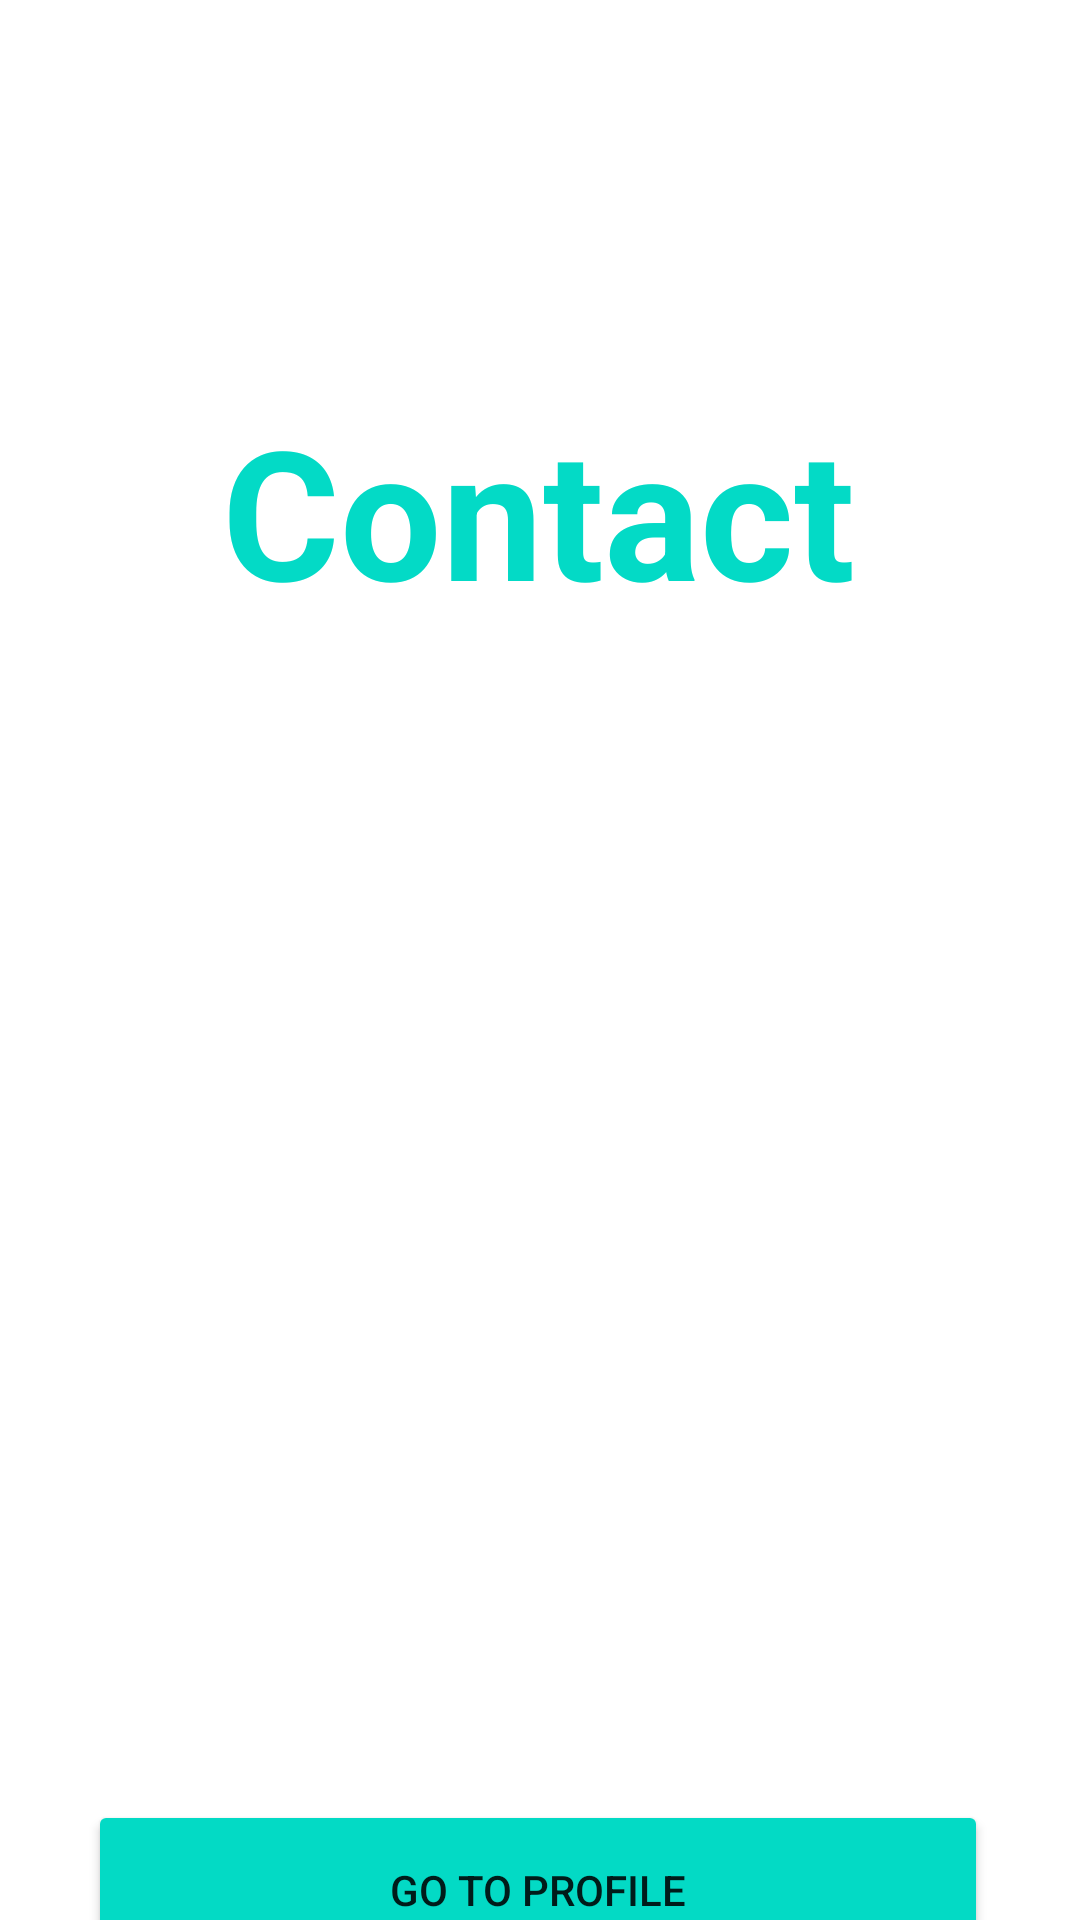

Write the Android layout XML for this screen, with the resource values it uses.
<!-- AndroidManifest.xml: application theme Theme.DataReceive. -->
<!-- res/layout/activity_main.xml -->
<?xml version="1.0" encoding="utf-8"?>
<RelativeLayout
    android:background="@color/cardview_light_background"
    xmlns:android="http://schemas.android.com/apk/res/android"
    xmlns:app="http://schemas.android.com/apk/res-auto"
    xmlns:tools="http://schemas.android.com/tools"
    android:layout_width="match_parent"
    android:layout_height="match_parent"
    tools:context=".activities.MainActivity"
    >

    <include
        android:id="@+id/ifFilled"
        layout="@layout/if_uid_exists"
        />

    <include
        android:id="@+id/fill"
        layout="@layout/fill_uid"
        android:visibility="gone"
        />

</RelativeLayout>
<!-- res/layout/if_uid_exists.xml (included above) -->
<?xml version="1.0" encoding="utf-8"?>
<androidx.constraintlayout.widget.ConstraintLayout
    xmlns:android="http://schemas.android.com/apk/res/android"
    xmlns:app="http://schemas.android.com/apk/res-auto"
    android:layout_width="match_parent"
    android:layout_height="match_parent"
    android:background="@color/cardview_light_background">

    <Button
        android:id="@+id/navbtn"
        android:layout_width="300dp"
        android:layout_height="60dp"
        android:layout_gravity="center_horizontal"
        android:layout_marginTop="600dp"
        android:backgroundTint="@color/teal_200"
        android:text="Go to profile"
        app:layout_constraintEnd_toEndOf="parent"
        app:layout_constraintHorizontal_bias="0.49"
        app:layout_constraintStart_toStartOf="parent"
        app:layout_constraintTop_toTopOf="parent" />


    <ImageView
        android:id="@+id/imageVieww"
        android:layout_width="wrap_content"
        android:layout_height="wrap_content"
        android:src="@drawable/pic3"
        app:layout_constraintBottom_toBottomOf="@id/navbtn"
        app:layout_constraintStart_toEndOf="parent"
        app:layout_constraintStart_toStartOf="parent"
        app:layout_constraintTop_toTopOf="@id/textView2" />

    <ImageView
        android:id="@+id/imageView"
        android:layout_width="wrap_content"
        android:layout_height="wrap_content"
        android:src="@drawable/shape"
        app:layout_constraintStart_toStartOf="parent"
        app:layout_constraintTop_toTopOf="parent" />

    <TextView
        android:id="@+id/textView2"
        android:layout_width="wrap_content"
        android:layout_height="wrap_content"
        android:layout_marginTop="130dp"
        android:text="Contact"
        android:textColor="@color/design_default_color_secondary"
        android:textSize="60sp"
        android:textStyle="bold"
        app:layout_constraintEnd_toEndOf="parent"
        app:layout_constraintHorizontal_bias="0.497"
        app:layout_constraintStart_toStartOf="parent"
        app:layout_constraintTop_toTopOf="parent" />

</androidx.constraintlayout.widget.ConstraintLayout>
<!-- res/layout/fill_uid.xml (included above) -->
<?xml version="1.0" encoding="utf-8"?>
<androidx.constraintlayout.widget.ConstraintLayout
    xmlns:android="http://schemas.android.com/apk/res/android"
    xmlns:app="http://schemas.android.com/apk/res-auto"
    android:layout_width="match_parent"
    android:layout_height="match_parent"
    android:background="@color/cardview_light_background">

    <Button
        android:id="@+id/navbtn"
        android:layout_width="300dp"
        android:layout_height="60dp"
        android:layout_gravity="center_horizontal"
        android:layout_marginTop="780dp"
        android:backgroundTint="@color/teal_200"
        android:text="Go to profile"
        app:layout_constraintEnd_toEndOf="parent"
        app:layout_constraintHorizontal_bias="0.49"
        app:layout_constraintStart_toStartOf="parent"
        app:layout_constraintTop_toTopOf="parent" />


    <ImageView
        android:id="@+id/imageVieww"
        android:layout_width="wrap_content"
        android:layout_height="wrap_content"
        android:src="@drawable/pic3"
        app:layout_constraintBottom_toBottomOf="@id/navbtn"
        app:layout_constraintStart_toEndOf="parent"
        app:layout_constraintStart_toStartOf="parent"
        app:layout_constraintTop_toTopOf="@id/textView2" />

    <com.google.android.material.textfield.TextInputLayout
        android:layout_width="match_parent"
        android:layout_height="70dp"
        android:hint="Enter your UID"
        app:layout_constraintEnd_toEndOf="parent"
        app:layout_constraintHorizontal_bias="0.49"
        app:layout_constraintStart_toStartOf="parent"
        app:layout_constraintTop_toTopOf="parent"
        android:layout_marginTop="650dp"
        >

        <com.google.android.material.textfield.TextInputEditText
            android:id="@+id/uidET"
            android:layout_width="match_parent"
            android:layout_height="70dp"
            />

    </com.google.android.material.textfield.TextInputLayout>


    <ImageView
        android:id="@+id/imageView"
        android:layout_width="wrap_content"
        android:layout_height="wrap_content"
        android:src="@drawable/shape"
        app:layout_constraintStart_toStartOf="parent"
        app:layout_constraintTop_toTopOf="parent" />

    <TextView
        android:id="@+id/textView2"
        android:layout_width="wrap_content"
        android:layout_height="wrap_content"
        android:layout_marginTop="180dp"
        android:text="Contact"
        android:textColor="@color/design_default_color_secondary"
        android:textSize="60sp"
        android:textStyle="bold"
        app:layout_constraintEnd_toEndOf="parent"
        app:layout_constraintHorizontal_bias="0.497"
        app:layout_constraintStart_toStartOf="parent"
        app:layout_constraintTop_toTopOf="parent" />

</androidx.constraintlayout.widget.ConstraintLayout>
<!-- resources referenced by this layout -->
<resources>
  <color name="teal_200">#FF03DAC5</color>
  <style name="Theme.DataReceive." parent="Theme.MaterialComponents.DayNight.NoActionBar">
          
          <item name="colorPrimary">@color/purple_500</item>
          <item name="colorPrimaryVariant">@color/purple_700</item>
          <item name="colorOnPrimary">@color/white</item>
          
          <item name="colorSecondary">@color/teal_200</item>
          <item name="colorSecondaryVariant">@color/teal_700</item>
  
          
          <item name="android:statusBarColor" tools:targetApi="l">@color/teal_200</item>
          
      </style>
  <color name="purple_500">#FF6200EE</color>
  <color name="purple_700">#FF3700B3</color>
  <color name="white">#FFFFFFFF</color>
  <color name="teal_700">#FF018786</color>
</resources>
